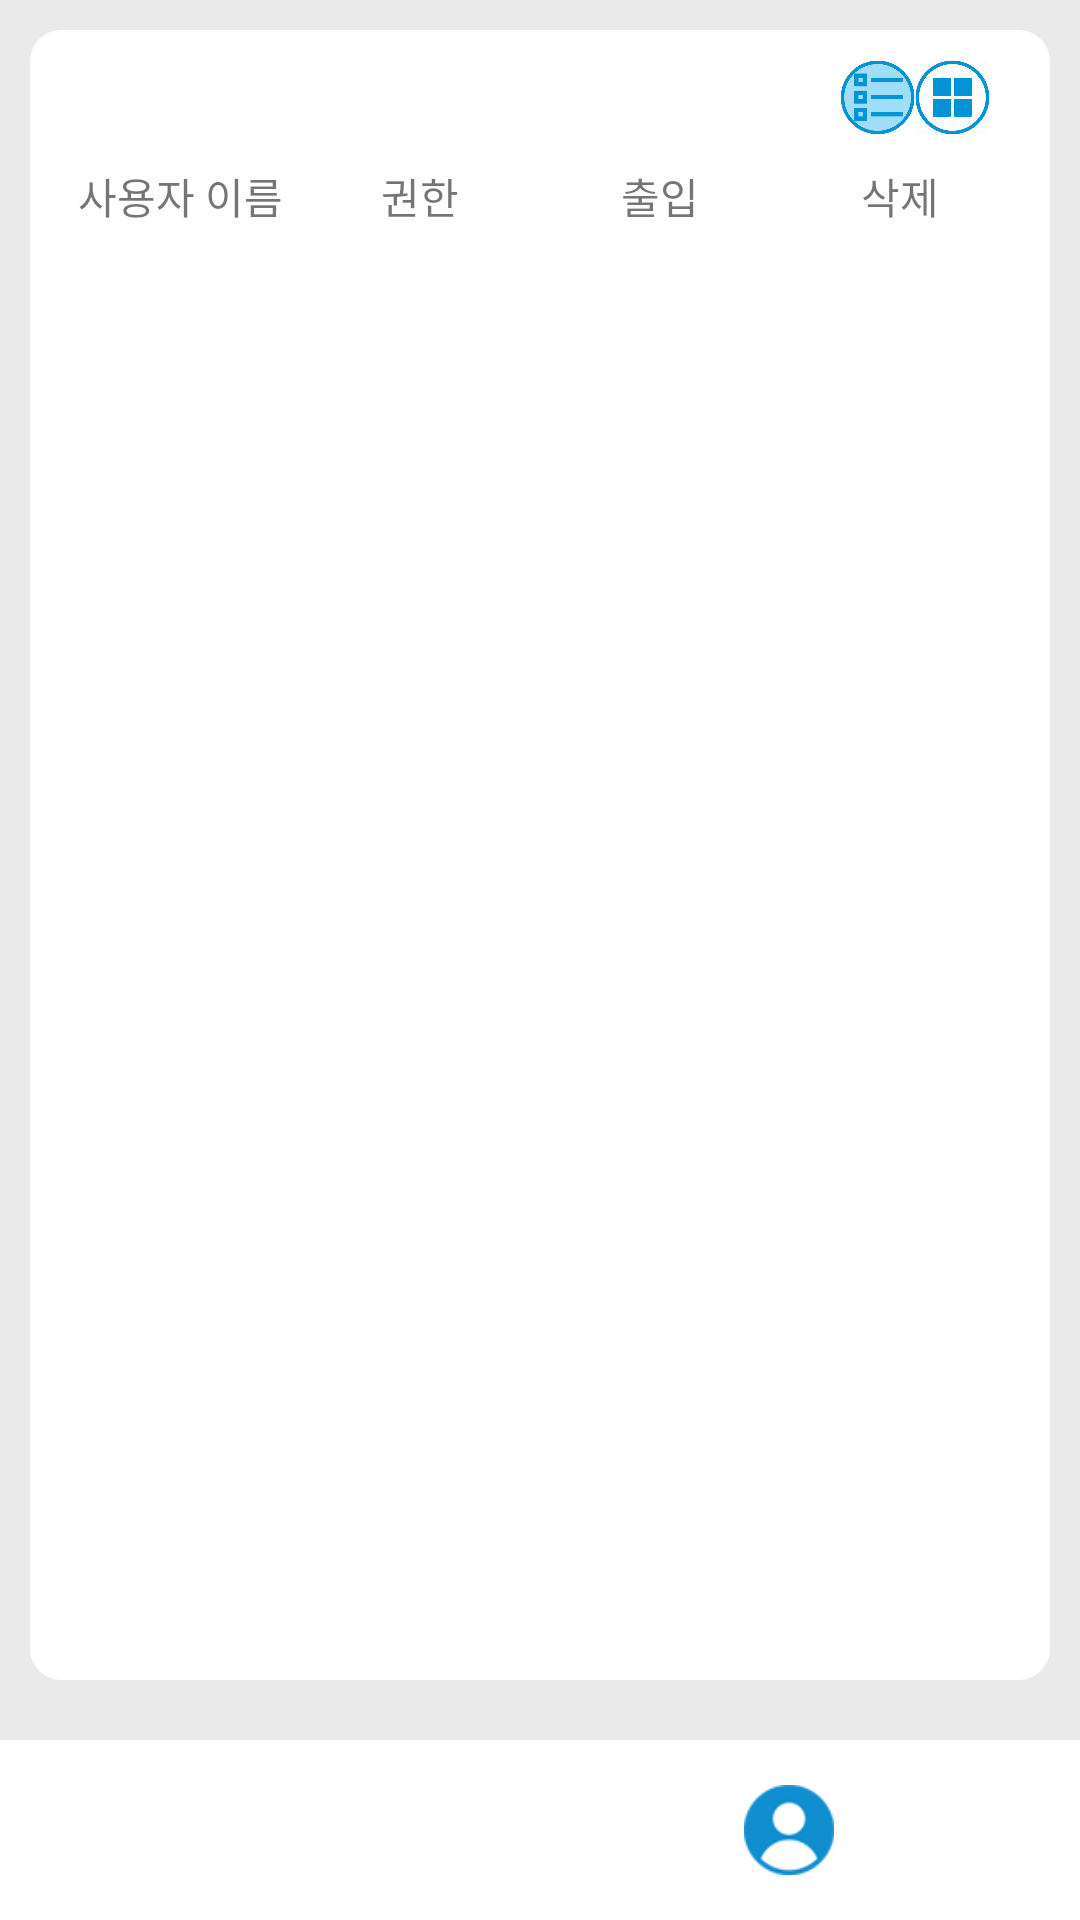

Android layout source for this screen:
<!-- AndroidManifest.xml: application theme AppTheme -->
<!-- res/layout/activity_setting.xml -->
<?xml version="1.0" encoding="utf-8"?>
<LinearLayout xmlns:android="http://schemas.android.com/apk/res/android"
    xmlns:app="http://schemas.android.com/apk/res-auto"
    xmlns:tools="http://schemas.android.com/tools"
    android:orientation="vertical"
    android:id="@+id/activity_main"
    android:layout_width="match_parent"
    android:layout_height="match_parent"
    android:background="#EAEAEA"
    tools:context="com.oneproject.www.smartoday.SettingActivity">

    <LinearLayout
        android:id="@+id/rltop"
        android:layout_width="match_parent"
        android:layout_height="0dp"
        android:layout_weight="9"
        android:orientation="vertical"
        android:layout_alignParentStart="true"
        android:layout_alignParentTop="true"
        android:layout_margin="10dp"
        android:background="@drawable/shape_list">
        <RelativeLayout
            android:layout_width="match_parent"
            android:layout_height="wrap_content">
            <ImageView
                android:id="@+id/imageView15"
                android:layout_width="100dp"
                android:layout_height="25dp"
                android:layout_marginTop="5dp"
                app:srcCompat="@drawable/letter1" />
            <RadioGroup
                android:layout_alignParentEnd="true"
                android:layout_width="50dp"
                android:layout_height="25dp"
                android:layout_marginEnd="10dp"
                android:layout_marginStart="5dp"
                android:layout_marginTop="5dp"
                android:orientation="horizontal">

                <RadioButton
                    android:id="@+id/rblist"
                    android:layout_width="0dp"
                    android:layout_height="match_parent"
                    android:layout_weight="1"
                    android:background="@drawable/radio_check_list"
                    android:button="@null"
                    android:checked="true" />

                <RadioButton
                    android:id="@+id/rbIcon"
                    android:layout_width="0dp"
                    android:layout_height="match_parent"
                    android:layout_weight="1"
                    android:background="@drawable/radio_check_grid"
                    android:button="@null"
                    android:clickable="true" />
            </RadioGroup>
        </RelativeLayout>
        <LinearLayout
            android:id="@+id/lltop"
            android:layout_width="match_parent"
            android:layout_height="wrap_content"
            android:layout_marginTop="10dp"
            android:orientation="vertical"
            android:visibility="visible">

            <LinearLayout
                android:layout_width="match_parent"
                android:layout_height="wrap_content"
                android:orientation="horizontal">

                <TextView
                    android:layout_width="0dp"
                    android:layout_height="wrap_content"
                    android:layout_weight="1"
                    android:gravity="center"
                    android:text="@string/user_name" />

                <TextView
                    android:layout_width="0dp"
                    android:layout_height="wrap_content"
                    android:layout_weight="1"
                    android:gravity="center"
                    android:text="@string/user_permission" />

                <TextView
                    android:layout_width="0dp"
                    android:layout_height="wrap_content"
                    android:layout_weight="1"
                    android:gravity="center"
                    android:text="@string/user_inouts" />

                <TextView
                    android:id="@+id/tvDel"
                    android:layout_width="0dp"
                    android:layout_height="wrap_content"
                    android:layout_weight="1"
                    android:gravity="center"
                    android:text="@string/btn_delete" />
            </LinearLayout>
        </LinearLayout>
        <RelativeLayout
            android:layout_width="match_parent"
            android:layout_height="0dp"
            android:layout_weight="3">
            <ListView
                android:id="@+id/listView"
                android:layout_width="match_parent"
                android:layout_height="wrap_content"
                android:layout_marginTop="10dp"/>
            <GridView
                android:id="@+id/userView"
                android:layout_width="match_parent"
                android:layout_height="wrap_content"
                android:layout_marginTop="10dp"
                android:numColumns="3"
                android:visibility="gone" />
        </RelativeLayout>
    <LinearLayout
        android:layout_width="match_parent"
        android:layout_height="wrap_content"
        android:gravity="center">
        <ImageView
            android:id="@+id/dataplus"
            android:layout_width="25dp"
            android:layout_height="25dp"
            app:srcCompat="@drawable/plus" />
    </LinearLayout>

    </LinearLayout>

    <RelativeLayout
        android:layout_marginTop="10dp"
        android:layout_width="match_parent"
        android:layout_height="60dp"
        android:background="@android:color/white">

        <ImageView
            android:id="@+id/setting"
            android:layout_width="30dp"
            android:layout_height="30dp"
            android:layout_alignTop="@+id/iot"
            android:layout_marginLeft="53dp"
            android:layout_marginStart="53dp"
            android:layout_toEndOf="@+id/iot"
            android:layout_toRightOf="@+id/iot"
            android:background="@drawable/settingon"
            app:srcCompat="@drawable/settingon" />

        <ImageView
            android:id="@+id/check"
            android:layout_width="30dp"
            android:layout_height="30dp"
            android:layout_alignEnd="@+id/iot"
            android:layout_alignRight="@+id/iot"
            android:layout_centerVertical="true"
            android:layout_marginEnd="81dp"
            android:layout_marginRight="81dp"
            app:srcCompat="@drawable/check" />

        <ImageView
            android:id="@+id/iot"
            android:layout_width="30dp"
            android:layout_height="30dp"
            android:layout_alignTop="@+id/check"
            android:layout_centerHorizontal="true"
            app:srcCompat="@drawable/wifi" />
    </RelativeLayout>

</LinearLayout>
<!-- resources referenced by this layout -->
<resources>
  <!-- drawable check: gif bitmap (drawable, 1291 bytes) -->
  <!-- drawable letter1: gif bitmap (drawable, 2041 bytes) -->
  <!-- drawable plus: gif bitmap (drawable, 2002 bytes) -->
  <!-- drawable radio_check_grid (drawable) -->
  <?xml version="1.0" encoding="utf-8"?>
  <selector xmlns:android="http://schemas.android.com/apk/res/android">
      <item android:state_checked="false" android:drawable="@drawable/titleicon"/>
      <item android:state_checked="true" android:drawable="@drawable/titleicon_c"/>
      <item android:drawable="@drawable/titleicon"/>
  </selector>
  <!-- drawable radio_check_list (drawable) -->
  <?xml version="1.0" encoding="utf-8"?>
  <selector xmlns:android="http://schemas.android.com/apk/res/android">
      <item android:state_checked="false" android:drawable="@drawable/listicon"/>
      <item android:state_checked="true" android:drawable="@drawable/listicon_c"/>
      <item android:drawable="@drawable/listicon"/>
  </selector>
  <!-- drawable settingon: png bitmap (drawable, 4490 bytes) -->
  <!-- drawable shape_list (drawable) -->
  <shape
      xmlns:android="http://schemas.android.com/apk/res/android"
      android:shape="rectangle"  >
  
      <solid android:color="#FFFFFF" />
  
      <stroke
          android:width="1dp"
          android:color="#FFFFFF" >
      </stroke>
  
      <padding
          android:left="10dp"
          android:top="5dp"
          android:right="10dp"
          android:bottom="5dp" >
      </padding>
  
      <corners
          android:radius="10dp" >
      </corners>
  
  </shape>
  <!-- drawable wifi: gif bitmap (drawable, 2347 bytes) -->
  <string name="btn_delete">삭제</string>
  <string name="user_inouts">출입</string>
  <string name="user_name">사용자 이름</string>
  <string name="user_permission">권한</string>
  <style name="AppTheme" parent="Theme.AppCompat.Light.DarkActionBar">
          
          <item name="colorPrimary">@color/colorPrimary</item>
          <item name="colorPrimaryDark">@color/colorPrimaryDark</item>
          <item name="colorAccent">@color/colorAccent</item>
          <item name="android:windowAnimationStyle">@null</item>
      </style>
  <!-- drawable titleicon: png bitmap (drawable, 30814 bytes) -->
  <!-- drawable titleicon_c: png bitmap (drawable, 34870 bytes) -->
  <!-- drawable listicon: png bitmap (drawable, 17758 bytes) -->
  <!-- drawable listicon_c: png bitmap (drawable, 20587 bytes) -->
  <color name="colorPrimary">#FFFFFF</color>
  <color name="colorPrimaryDark">#BDBDBD</color>
  <color name="colorAccent">#FF4081</color>
</resources>
